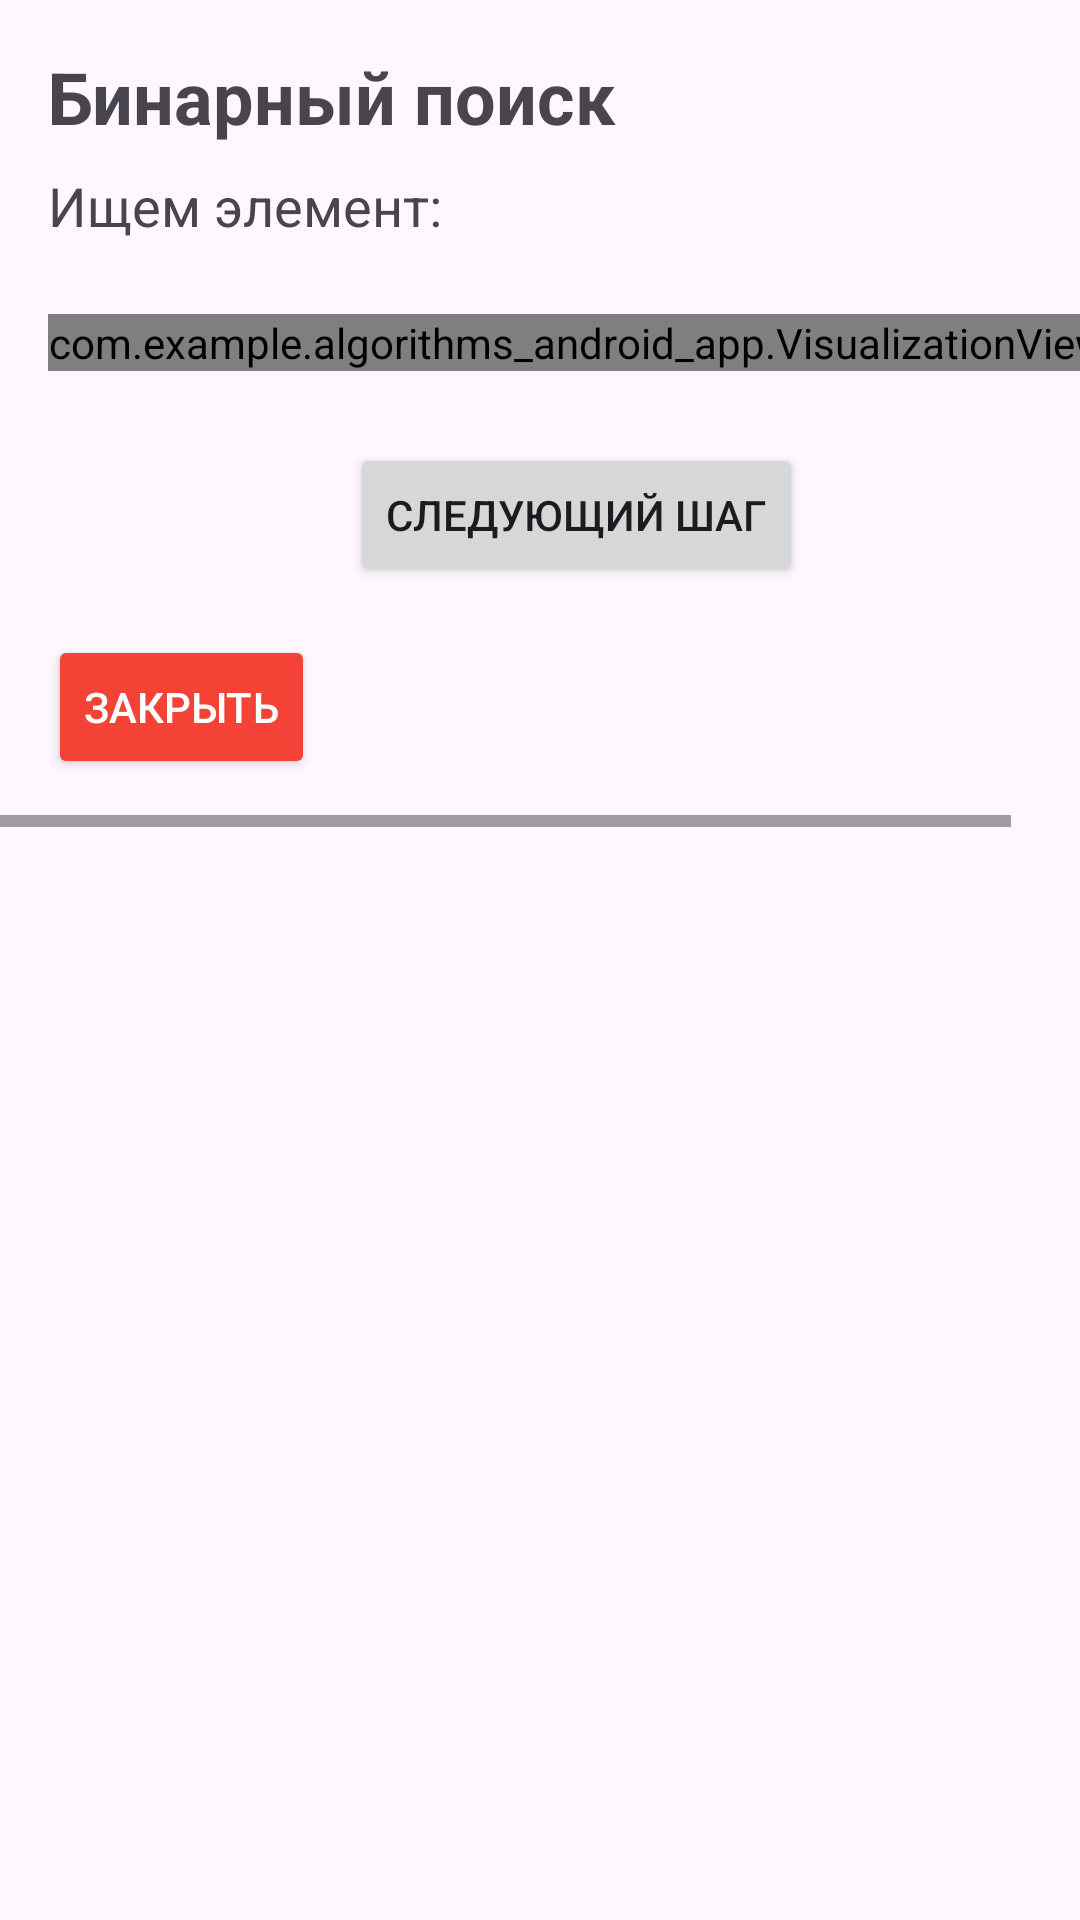

Android layout source for this screen:
<!-- AndroidManifest.xml: application theme Theme.Algorithms_Android_App -->
<!-- res/layout/activity_binary_search_visualization.xml -->
<?xml version="1.0" encoding="utf-8"?>
<ScrollView xmlns:android="http://schemas.android.com/apk/res/android"
    android:id="@+id/scroll_view"
    android:layout_width="match_parent"
    android:layout_height="match_parent">

    
    <HorizontalScrollView
        android:layout_width="match_parent"
        android:layout_height="wrap_content">

        <LinearLayout
            android:id="@+id/content_layout"
            android:layout_width="wrap_content"
            android:layout_height="wrap_content"
            android:orientation="vertical"
            android:padding="16dp">

            <TextView
                android:layout_width="match_parent"
                android:layout_height="wrap_content"
                android:text="Бинарный поиск"
                android:textSize="24sp"
                android:textStyle="bold"/>

            <TextView
                android:id="@+id/target_value_text"
                android:layout_width="match_parent"
                android:layout_height="wrap_content"
                android:text="Ищем элемент: "
                android:textSize="18sp"
                android:layout_marginTop="8dp"/>

            <com.example.algorithms_android_app.VisualizationView
                android:id="@+id/visualization_view"
                android:layout_width="wrap_content"
                android:layout_height="wrap_content"
                android:layout_marginTop="24dp"/>

            <Button
                android:id="@+id/next_step_button"
                android:layout_width="wrap_content"
                android:layout_height="wrap_content"
                android:layout_gravity="center_horizontal"
                android:layout_marginTop="24dp"
                android:text="Следующий шаг"/>

            <Button
                android:id="@+id/edit_input_button"
                android:layout_width="wrap_content"
                android:layout_height="wrap_content"
                android:layout_gravity="center_horizontal"
                android:layout_marginTop="16dp"
                android:text="Изменить входные данные"
                android:visibility="gone"/>
            <Button
                android:id="@+id/close_button"
                android:layout_width="wrap_content"
                android:layout_height="wrap_content"
                android:text="Закрыть"
                android:layout_marginTop="16dp"
                android:backgroundTint="#F44336"
                android:textColor="@android:color/white"/>

        </LinearLayout>

    </HorizontalScrollView>

</ScrollView>
<!-- resources referenced by this layout -->
<resources>
  <style name="Theme.Algorithms_Android_App" parent="Base.Theme.Algorithms_Android_App" />
  <style name="Base.Theme.Algorithms_Android_App" parent="Theme.Material3.DayNight.NoActionBar">
          
          
      </style>
</resources>
